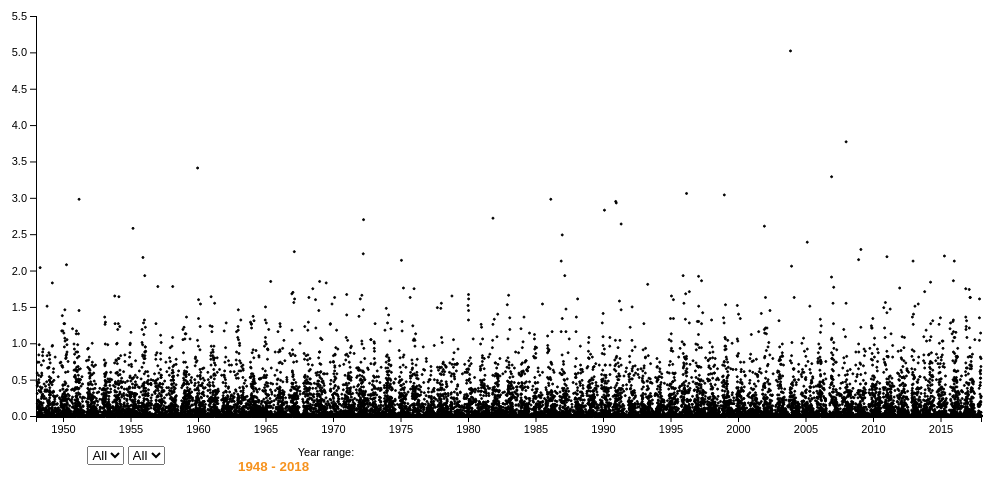
D3 v4 page, settled after 480 driven frames (8 s of simulated time); the page loaded 1 data file(s).


// ── vis.js
$(function() {
    'use strict';

    window.onload = function() {
        populateDropdowns();
        document.getElementById("selectYear").onchange =
            function(){
                filterTypeYear(this.value);
            }
        document.getElementById("selectMonth").onchange =
            function(){
                filterTypeMonth(this.value);
            }
    };

    function populateDropdowns() {
        var yearDropdown = document.getElementById('selectYear');
        var monthDropdown = document.getElementById('selectMonth');

        for(var i = 1948; i < 2014; i++) {
            var yearOption = document.createElement('option');
            yearOption.value = i.toString();
            yearOption.text = i.toString();
            yearDropdown.appendChild(yearOption);
        }

        months.forEach(function(m) {
            var monthOption = document.createElement('option');
            monthOption.value = m;
            monthOption.text = m;
            monthDropdown.appendChild(monthOption);
        });      
    }

    var width = 1000;
    var height = 450;
    var margin = {top: 20, right: 15, bottom: 30, left: 40};
    var w = width - margin.left - margin.right;
    var h = height - margin.top - margin.bottom;

    var patt = new RegExp("all");
    var dataset, CURRENT, FINAL_NO_MOD;; //the full dataset
    var months = ['January', 'February', 'March', 'April', 'May', 'June', 'July', 'August', 'September', 'October', 'November', 'December'];
    var monthSelected = false;

    //read in the data
    d3.csv("data.csv", function(error, ks) {
        if (error) return console.warn(error);

        ks.forEach(function(d) {
            d.prec = +d.PRCP;
            d.yr = +d.year;
            d.month = +d.month;
            d.day = +d.day;
            d.postionX = d.yr + d.month/12 + d.day/365;
        });
        //dataset is the full dataset -- maintain a copy of this at all times
        dataset = ks;
        CURRENT = ks;
        FINAL_NO_MOD = ks;

        //all the data is now loaded, so draw the initial vis
        drawVis(dataset);
    });

    //none of these depend on the data being loaded so fine to define here

    var col = d3.scaleOrdinal(d3.schemeCategory10);

    var svg = d3.select("body").append("svg")
        .attr("width", w + margin.left + margin.right)
        .attr("height", h + margin.top + margin.bottom)
        .append("g")
        .attr("transform", "translate(" + margin.left + "," + margin.top + ")");

    var chart = d3.select(".chart")
        .attr("width", w + margin.left + margin.right)
        .attr("height", h + margin.top + margin.bottom+15)
        .append("g")
        .attr("transform", "translate(" + margin.left + "," + margin.top + ")");

    var tooltip = d3.select("body").append("div")
        .attr("class", "tooltip")
        .style("opacity", 0);



    // define the x scale (horizontal)
    // var mindate = new Date(1948,1,1),
    // maxdate = new Date(2017,12,14);
    

    // var timeFormat = d3.time.format('%Y-%m-%d');
    // var d3ParseScale = d3.time.scale()
    //     .domain([timeFormat.parse('2014-03-08T12:00:00')


    // var x = d3.time.scale()
    //     .domain([mindate, maxdate]) 
    //     .range([0,w]);  

    var x = d3.scaleLinear()
            .domain([1948, 2018])
            .range([0, w]);

    var y = d3.scaleLinear()
            .domain([0, 5.5])
            .range([h, 0]);

    var xAxis = d3.axisBottom()
        // .ticks(20)
        .scale(x)
        .tickFormat(d3.format("d"));

    var yAxis = d3.axisLeft()
        .scale(y);

    chart.append("g")
        .attr("class", "axis")
        .attr("transform", "translate(0," + h + ")")
        .call(xAxis)
        .append("text")
            .attr("x", w)
            .attr("y", -6)
            .style("text-anchor", "middle")
            .text("Date");
   
    chart.append("g")
        .attr("class", "axis")
        .call(yAxis)
        .append("text")
            .attr("transform", "rotate(-90)")
            .attr("y", 6)
            .attr("dy", ".71em")
            .style("text-anchor", "middle")
            .text("Precipitation");

    function drawVis(mdataset) { //draw the circles initially and on each interaction with a control
        var circle = chart.selectAll("circle")
        .data(mdataset);
        circle
            .attr("cx", function(d) { return x(d.postionX);  })
            .attr("cy", function(d) { return y(d.prec);  });
            // .style("fill", function(d) { return col(d.type); });
        circle.exit().remove();

        circle.enter().append("circle")
            .attr("cx", function(d) { return x(d.postionX);  })
            .attr("cy", function(d) { return y(d.prec);  })
            .attr("r", 1)
            .style("stroke", "black")
        //.style("fill", function(d) { return colLightness(d.vol); })
            // .style("fill", function(d) { return col(d.type); })
            // .style("opacity", 0.5);
    }

    function colorMonths(mdataset) { //draw the circles initially and on each interaction with a control
        var circle = chart.selectAll("circle")
        .data(mdataset);
        circle
            .attr("cx", function(d) { return x(d.postionX);  })
            .attr("cy", function(d) { return y(d.prec);  });
            // .style("fill", 'red' );
        circle.exit().remove();

        circle.enter().append("circle")
            .attr("cx", function(d) { return x(d.postionX);  })
            .attr("cy", function(d) { return y(d.prec);  })
            .attr("r", 1)
            .style("stroke", "black")
        //.style("fill", function(d) { return colLightness(d.vol); })
            // .style("fill", function(d) { return col(d.type); })
            // .style("opacity", 0.5);
    }

    function filterTypeYear(myear) {
        var reset = patt.test(myear);
        if(reset){
            // All years, but only showing selected month
            // if(monthSelected) {
            //     var monthPos = 1;
            //     for(var i = 0; i < months.length; i++) {
            //         if (months[i]==mmonth){
            //             monthPos += i;
            //         }
            //     }
            //     var ndata = FINAL_NO_MOD.filter(function(d) {
            //         return d.month == monthPos;
            //     });
            //     drawVis(ndata)
            //     CURRENT = ndata;
            // } else { // All years, all months
                drawVis(FINAL_NO_MOD);
                CURRENT = FINAL_NO_MOD;
            // }
        }else {
            if(Array.isArray(myear)) {//range slider
                // if(monthSelected) {
                    
                // }
                var ndata = CURRENT.filter(function(d) {
                    return ((d.year >= myear[0]) && (d.year <= myear[1]));
                });
                CURRENT = ndata;
                drawVis(ndata);
                x.domain([myear[0],myear[1]])  
                chart.select(".axis")
                        .transition() 
                        .call(xAxis); 
            } else {//dropdown selection
                var ndata = FINAL_NO_MOD.filter(function(d) {
                    return d.year == myear;
                });
                CURRENT = ndata;
                drawVis(ndata);
                // console.log(myear + " "+ (parseInt(myear)+1).toString())
                x.domain([myear, (parseInt(myear)+1).toString()])  
                chart.select(".axis")
                        .transition() 
                        .call(xAxis);
            }
        }
    }

    function filterTypeMonth(mmonth) {
        var reset = patt.test(mmonth);
        if(reset){
            drawVis(FINAL_NO_MOD);
            CURRENT = FINAL_NO_MOD;
            monthSelected = false;
        }else {
            monthSelected = true;
            //handle 0 based indexing of month array
            var monthPos = 1;
            for(var i = 0; i < months.length; i++) {
                if (months[i]==mmonth){
                    monthPos += i;
                }
            }
            var ndata = CURRENT.filter(function(d) {
                return d.month == monthPos;
            });
            $( "#title" ).val($( "#yearSlider" ).slider( "values", 0 ) + " - " + $( "#yearSlider" ).slider( "values", 1 ) + ", " + mmonth);

            colorMonths(ndata);
        }
    }
        
    $( "#yearSlider" ).slider({
        range: true,
        min: 1948,
        max: 2018,
        values: [ 1948, 2018 ],
        slide: function( event, ui ) {
            $( "#yearInput" ).val( ui.values[ 0 ] + " - " + ui.values[ 1 ] );
            $( "#title" ).val( ui.values[ 0 ] + " - " + ui.values[ 1 ] );            
            filterTypeYear(ui.values); } 
        });

        $( "#yearInput" ).val( $( "#yearSlider" ).slider( "values", 0 ) + " - " + $( "#yearSlider" ).slider( "values", 1 ) );
        $( "#title" ).val($( "#yearSlider" ).slider( "values", 0 ) + " - " + $( "#yearSlider" ).slider( "values", 1 ));
});


// TODO months over whole range
// TODO select months after year -->if current !=dataset it means there is a range of years
// TODO change xaxis labels to months when small enough
// TODO Single year axis transition
// TODO x and  y axis labels 
// TODO tooltips

### data: data.csv
, DATE, PRCP, TMAX, TMIN, RAIN, year, month, day
1, 1948-01-01, 0.47, 51, 42, TRUE, 1948, 01, 01
2, 1948-01-02, 0.59, 45, 36, TRUE, 1948, 01, 02
3, 1948-01-03, 0.42, 45, 35, TRUE, 1948, 01, 03
4, 1948-01-04, 0.31, 45, 34, TRUE, 1948, 01, 04
5, 1948-01-05, 0.17, 45, 32, TRUE, 1948, 01, 05
6, 1948-01-06, 0.44, 48, 39, TRUE, 1948, 01, 06
7, 1948-01-07, 0.41, 50, 40, TRUE, 1948, 01, 07
8, 1948-01-08, 0.04, 48, 35, TRUE, 1948, 01, 08
9, 1948-01-09, 0.12, 50, 31, TRUE, 1948, 01, 09
10, 1948-01-10, 0.74, 43, 34, TRUE, 1948, 01, 10
11, 1948-01-11, 0.01, 42, 32, TRUE, 1948, 01, 11
12, 1948-01-12, 0, 41, 26, FALSE, 1948, 01, 12
13, 1948-01-13, 0, 45, 29, FALSE, 1948, 01, 13
14, 1948-01-14, 0, 38, 26, FALSE, 1948, 01, 14
15, 1948-01-15, 0, 34, 31, FALSE, 1948, 01, 15
16, 1948-01-16, 0, 34, 28, FALSE, 1948, 01, 16
17, 1948-01-17, 0, 35, 29, FALSE, 1948, 01, 17
18, 1948-01-18, 0, 33, 28, FALSE, 1948, 01, 18
19, 1948-01-19, 0, 34, 27, FALSE, 1948, 01, 19
20, 1948-01-20, 0, 36, 29, FALSE, 1948, 01, 20
21, 1948-01-21, 0, 48, 32, FALSE, 1948, 01, 21
22, 1948-01-22, 0.21, 47, 44, TRUE, 1948, 01, 22
23, 1948-01-23, 0, 47, 43, FALSE, 1948, 01, 23
24, 1948-01-24, 0.1, 45, 34, TRUE, 1948, 01, 24
25, 1948-01-25, 0, 46, 30, FALSE, 1948, 01, 25
26, 1948-01-26, 0, 45, 32, FALSE, 1948, 01, 26
27, 1948-01-27, 0, 53, 33, FALSE, 1948, 01, 27
28, 1948-01-28, 0, 53, 25, FALSE, 1948, 01, 28
29, 1948-01-29, 0.22, 42, 34, TRUE, 1948, 01, 29
30, 1948-01-30, 0.03, 47, 30, TRUE, 1948, 01, 30
31, 1948-01-31, 0.21, 35, 27, TRUE, 1948, 01, 31
32, 1948-02-01, 0.03, 39, 30, TRUE, 1948, 02, 01
33, 1948-02-02, 0, 43, 26, FALSE, 1948, 02, 02
34, 1948-02-03, 0.2, 38, 26, TRUE, 1948, 02, 03
35, 1948-02-04, 0.14, 39, 31, TRUE, 1948, 02, 04
36, 1948-02-05, 0, 36, 26, FALSE, 1948, 02, 05
37, 1948-02-06, 0, 43, 20, FALSE, 1948, 02, 06
38, 1948-02-07, 0.06, 43, 27, TRUE, 1948, 02, 07
39, 1948-02-08, 0.56, 44, 35, TRUE, 1948, 02, 08
40, 1948-02-09, 0, 45, 32, FALSE, 1948, 02, 09
41, 1948-02-10, 0, 39, 27, FALSE, 1948, 02, 10
42, 1948-02-11, 0, 46, 23, FALSE, 1948, 02, 11
43, 1948-02-12, 0, 43, 26, FALSE, 1948, 02, 12
44, 1948-02-13, 0, 47, 35, FALSE, 1948, 02, 13
45, 1948-02-14, 0.5, 46, 39, TRUE, 1948, 02, 14
46, 1948-02-15, 0.35, 45, 37, TRUE, 1948, 02, 15
47, 1948-02-16, 0.84, 52, 37, TRUE, 1948, 02, 16
48, 1948-02-17, 0.13, 57, 46, TRUE, 1948, 02, 17
49, 1948-02-18, 0.01, 49, 32, TRUE, 1948, 02, 18
50, 1948-02-19, 0, 45, 30, FALSE, 1948, 02, 19
51, 1948-02-20, 0.74, 45, 35, TRUE, 1948, 02, 20
52, 1948-02-21, 0.46, 49, 37, TRUE, 1948, 02, 21
53, 1948-02-22, 0.11, 47, 38, TRUE, 1948, 02, 22
54, 1948-02-23, 0, 47, 36, FALSE, 1948, 02, 23
55, 1948-02-24, 0.05, 44, 36, TRUE, 1948, 02, 24
56, 1948-02-25, 0.98, 47, 41, TRUE, 1948, 02, 25
57, 1948-02-26, 0.09, 49, 37, TRUE, 1948, 02, 26
58, 1948-02-27, 0, 47, 35, FALSE, 1948, 02, 27
59, 1948-02-28, 0, 50, 32, FALSE, 1948, 02, 28
60, 1948-02-29, 0, 46, 34, FALSE, 1948, 02, 29
... 25,488 more rows